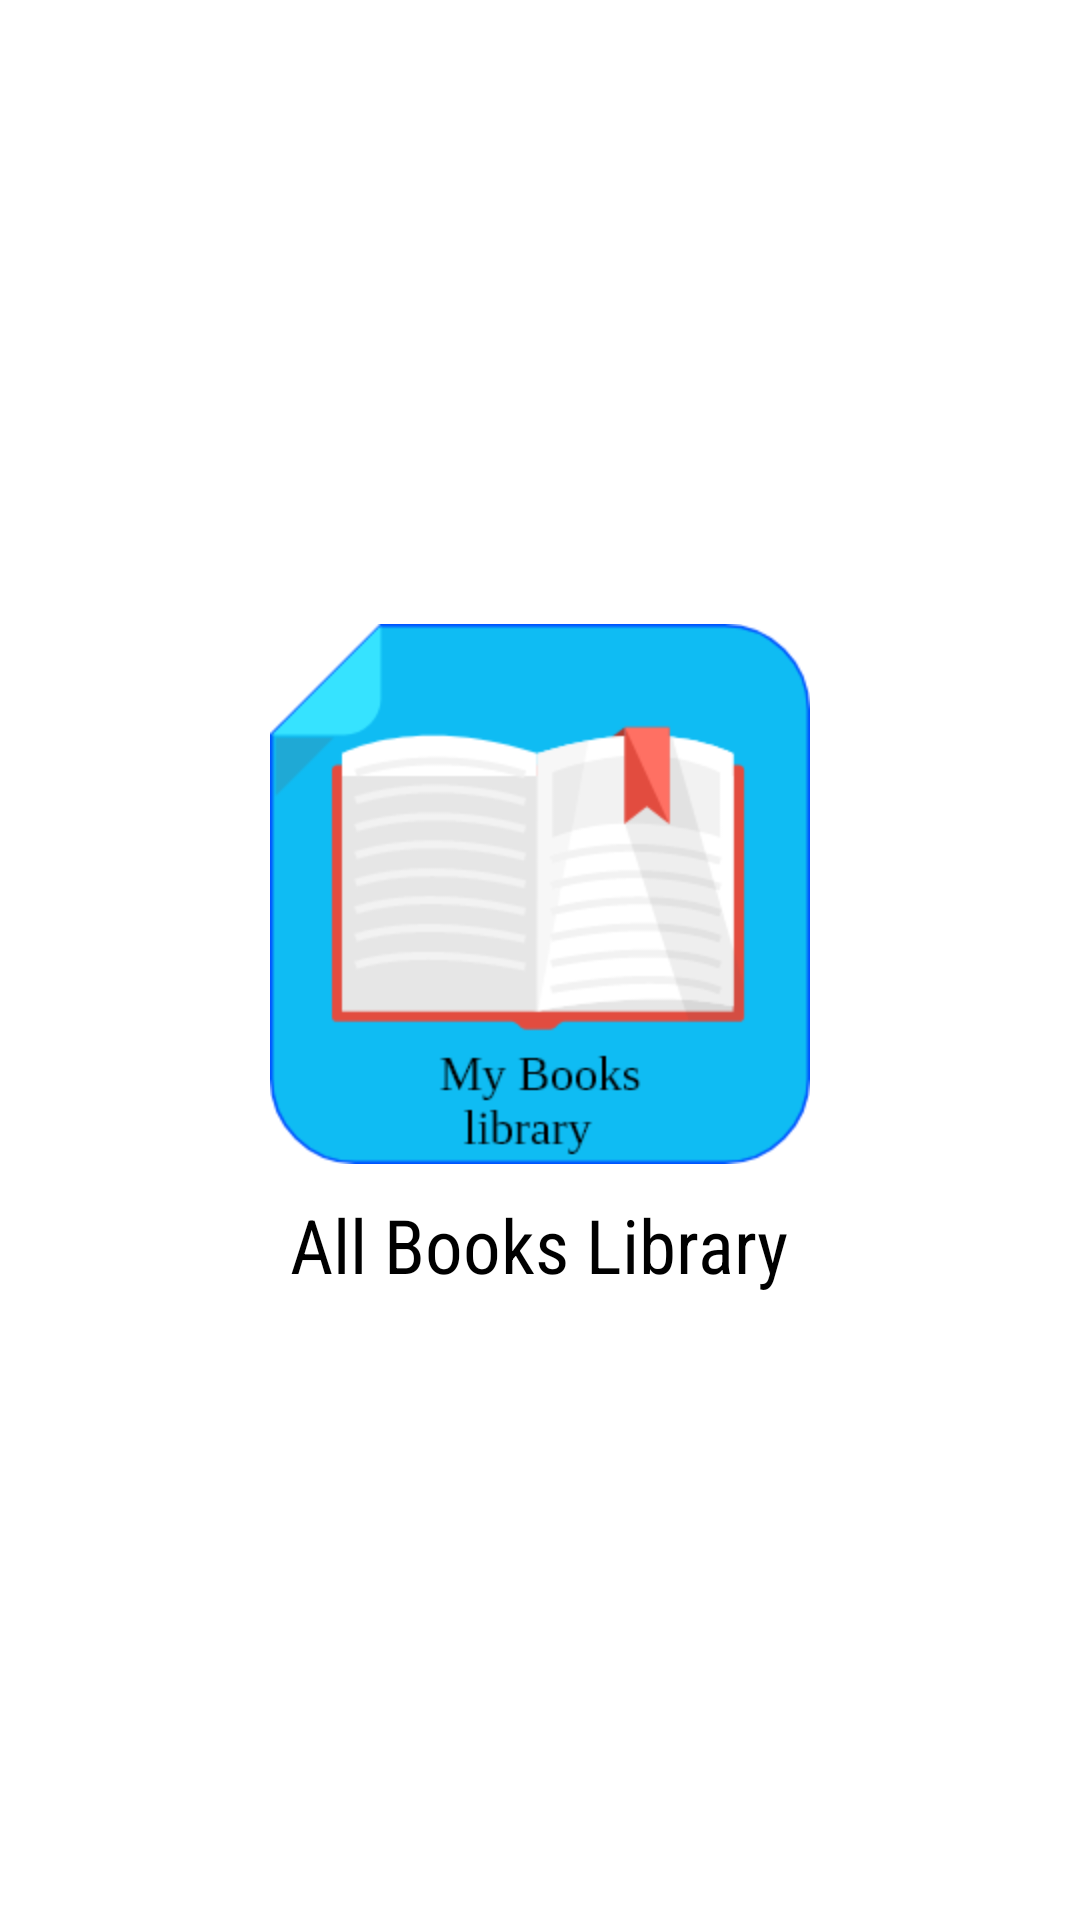

Layout XML and referenced resources for this Android screen:
<!-- AndroidManifest.xml: application theme Theme.MaterialComponents.Light.NoActionBar -->
<!-- res/layout/activity_splash.xml -->
<?xml version="1.0" encoding="utf-8"?>
<LinearLayout xmlns:android="http://schemas.android.com/apk/res/android"
    xmlns:app="http://schemas.android.com/apk/res-auto"
    xmlns:tools="http://schemas.android.com/tools"
    android:layout_width="match_parent"
    android:layout_height="match_parent"
    android:background="@drawable/back01"
    android:orientation="vertical"
    android:gravity="center"
    tools:context=".activites.SplashActivity">

   <ImageView
       android:layout_width="180dp"
       android:layout_height="180dp"
       android:src="@drawable/applogo2"
       />
    <TextView
        android:layout_width="wrap_content"
        android:layout_height="wrap_content"
        android:text="All Books Library"
        android:textSize="25sp"
        android:textColor="@color/black"
        android:layout_marginTop="10dp"
        android:fontFamily="sans-serif-condensed"
        />
</LinearLayout>
<!-- resources referenced by this layout -->
<resources>
  <color name="black">#FF000000</color>
  <!-- drawable applogo2: png bitmap (drawable, 15549 bytes) -->
</resources>
